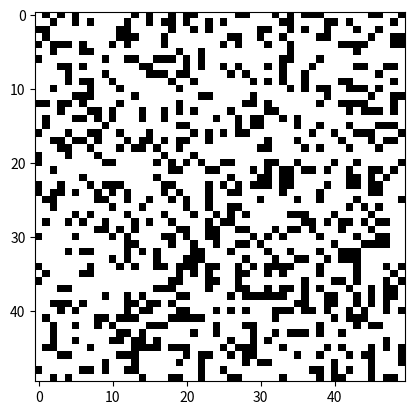

Python code for this plot:
import matplotlib.pyplot as plt
import numpy as np

# Z is your data set
N = 50
Z = np.random.random((N,N))
#print(Z)
#Z = np.random.randint(2, size=(N, N))
#print(Z)
# G is a NxNx3 matrix
G = np.zeros((N,N,3))

# Where we set the RGB for each pixel
G[Z>0.3] = [1,1,1]
G[Z<0.3] = [0,0,0]

plt.imshow(G, interpolation='nearest')
plt.show()
